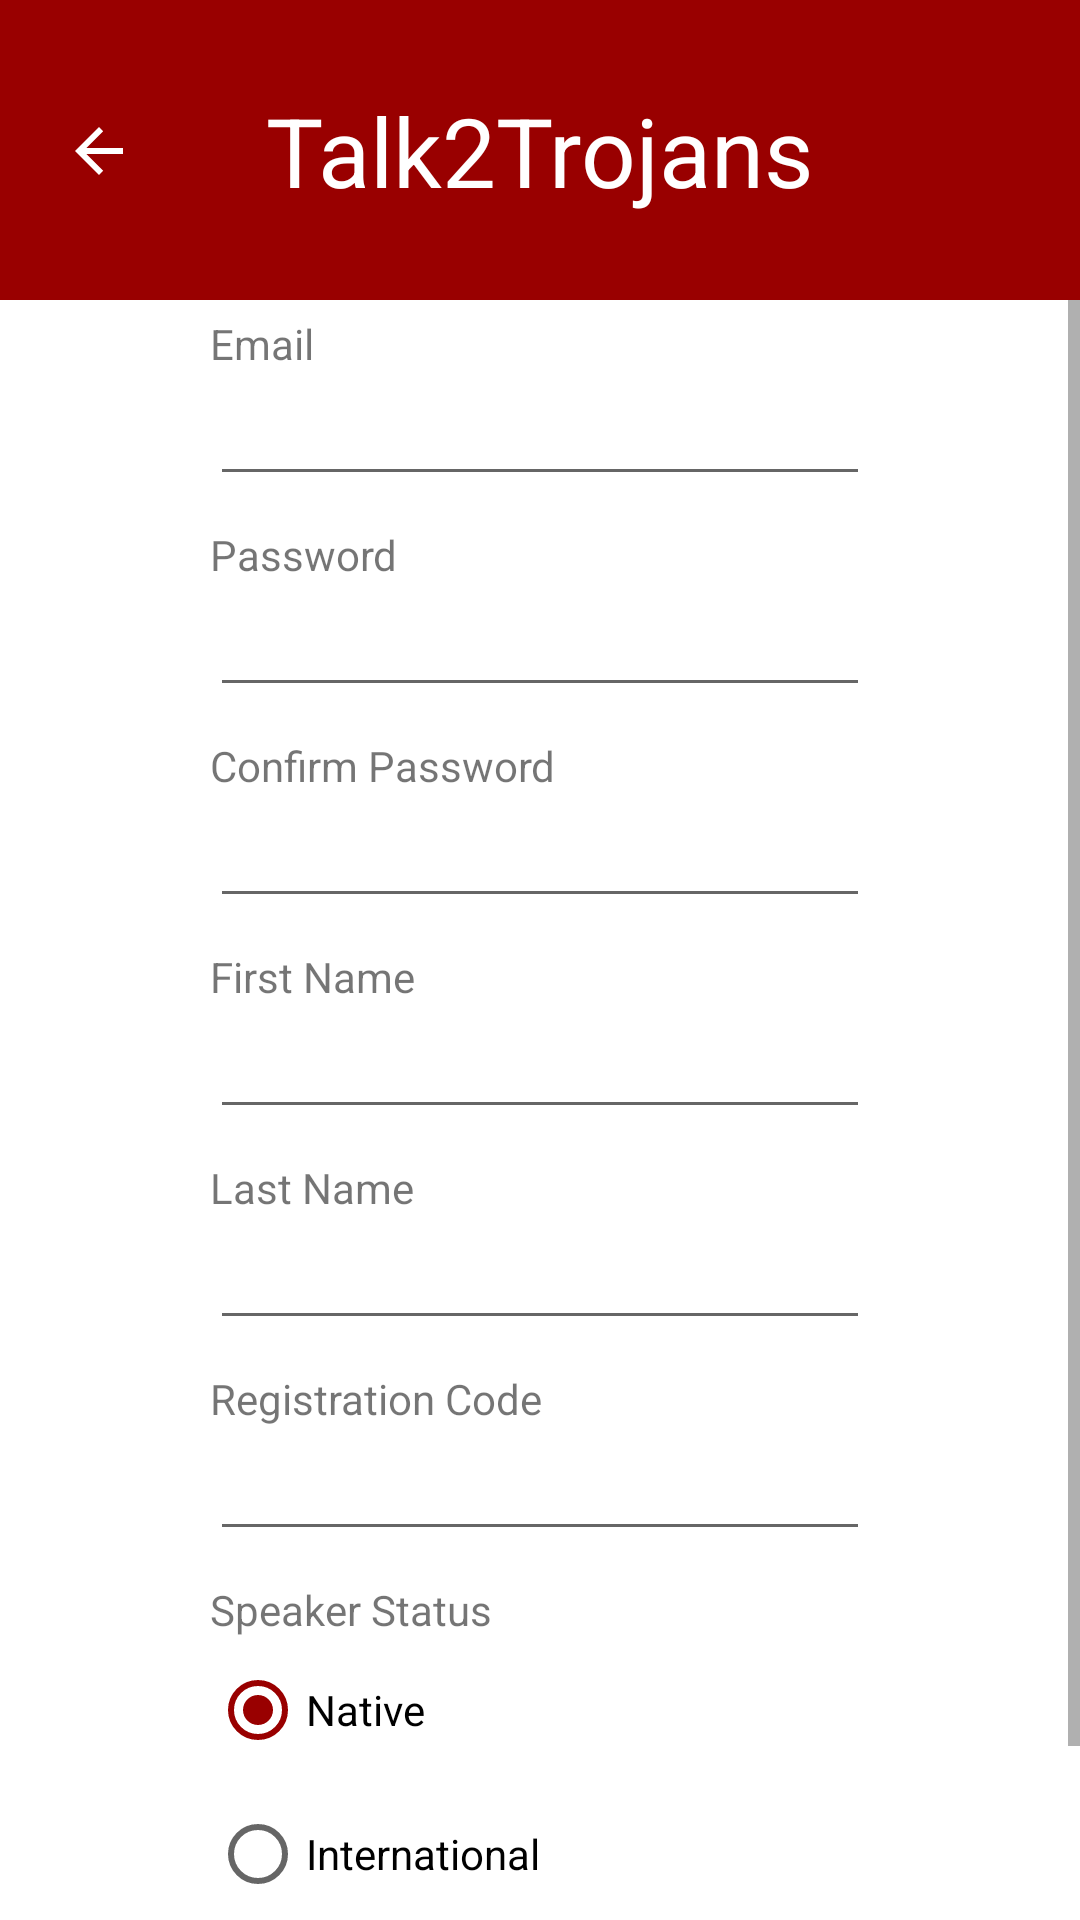

Layout XML and referenced resources for this Android screen:
<!-- AndroidManifest.xml: application theme Theme.310FinalProject -->
<!-- res/layout/register.xml -->
<?xml version="1.0" encoding="utf-8"?>
<androidx.constraintlayout.widget.ConstraintLayout xmlns:android="http://schemas.android.com/apk/res/android"
    xmlns:app="http://schemas.android.com/apk/res-auto"
    xmlns:tools="http://schemas.android.com/tools"
    android:layout_width="match_parent"
    android:layout_height="match_parent"
    tools:context=".RegisterActivity">

    <androidx.constraintlayout.widget.ConstraintLayout
        android:id="@+id/constraintLayout2"
        android:layout_width="fill_parent"
        android:layout_height="100dp"
        android:background="#990000"
        app:layout_constraintEnd_toEndOf="parent"
        app:layout_constraintStart_toStartOf="parent"
        app:layout_constraintTop_toTopOf="parent">

        <TextView
            android:id="@+id/appname_textview"
            android:layout_width="wrap_content"
            android:layout_height="wrap_content"
            android:text="Talk2Trojans"
            android:textColor="@color/white"
            android:textSize="32dp"
            app:layout_constraintBottom_toBottomOf="parent"
            app:layout_constraintEnd_toEndOf="parent"
            app:layout_constraintStart_toStartOf="parent"
            app:layout_constraintTop_toTopOf="parent"
            tools:layout_editor_absoluteX="176dp"
            tools:layout_editor_absoluteY="42dp" />

        <ImageButton
            android:id="@+id/back_button"
            android:layout_width="66dp"
            android:layout_height="59dp"
            android:background="?attr/selectableItemBackgroundBorderless"
            android:src="?attr/homeAsUpIndicator"
            app:layout_constraintBottom_toBottomOf="parent"
            app:layout_constraintStart_toStartOf="parent"
            app:layout_constraintTop_toTopOf="parent"
            app:tint="@color/white" />
    </androidx.constraintlayout.widget.ConstraintLayout>

    <ScrollView
        android:layout_width="0dp"
        android:layout_height="0dp"
        android:fillViewport="true"
        app:layout_constraintBottom_toBottomOf="parent"
        app:layout_constraintEnd_toEndOf="parent"
        app:layout_constraintStart_toStartOf="parent"
        app:layout_constraintTop_toBottomOf="@+id/constraintLayout2">

        <LinearLayout
            android:layout_width="match_parent"
            android:layout_height="wrap_content"
            android:layout_marginHorizontal="70dp"
            android:gravity="center"
            android:orientation="vertical">

            <LinearLayout
                android:layout_width="match_parent"
                android:layout_height="wrap_content"
                android:orientation="vertical"
                android:layout_marginVertical="5dp">

                <TextView
                    android:id="@+id/email_textview"
                    android:layout_width="wrap_content"
                    android:layout_height="wrap_content"
                    android:text="Email" />

                <EditText
                    android:id="@+id/email_textbox"
                    android:layout_width="match_parent"
                    android:layout_height="wrap_content"
                    android:inputType="textEmailAddress" />
            </LinearLayout>

            <LinearLayout
                android:layout_width="match_parent"
                android:layout_height="wrap_content"
                android:orientation="vertical"
                android:layout_marginVertical="5dp">

                <TextView
                    android:id="@+id/password_textview"
                    android:layout_width="wrap_content"
                    android:layout_height="wrap_content"
                    android:text="Password" />

                <EditText
                    android:id="@+id/password_textbox"
                    android:layout_width="match_parent"
                    android:layout_height="wrap_content"
                    android:ems="10"
                    android:inputType="textPassword" />
            </LinearLayout>

            <LinearLayout
                android:layout_width="match_parent"
                android:layout_height="wrap_content"
                android:orientation="vertical"
                android:layout_marginVertical="5dp">

                <TextView
                    android:id="@+id/confirm_password_textview"
                    android:layout_width="wrap_content"
                    android:layout_height="wrap_content"
                    android:text="Confirm Password" />

                <EditText
                    android:id="@+id/confirm_password_textbox"
                    android:layout_width="match_parent"
                    android:layout_height="wrap_content"
                    android:inputType="textPassword" />
            </LinearLayout>

            <LinearLayout
                android:layout_width="match_parent"
                android:layout_height="wrap_content"
                android:orientation="vertical"
                android:layout_marginVertical="5dp">

                <TextView
                    android:id="@+id/first_name_textview"
                    android:layout_width="wrap_content"
                    android:layout_height="wrap_content"
                    android:text="First Name" />

                <EditText
                    android:id="@+id/first_name_textbox"
                    android:layout_width="match_parent"
                    android:layout_height="wrap_content" />
            </LinearLayout>

            <LinearLayout
                android:layout_width="match_parent"
                android:layout_height="wrap_content"
                android:orientation="vertical"
                android:layout_marginVertical="5dp">

                <TextView
                    android:id="@+id/last_name_textview"
                    android:layout_width="wrap_content"
                    android:layout_height="wrap_content"
                    android:text="Last Name" />

                <EditText
                    android:id="@+id/last_name_textbox"
                    android:layout_width="match_parent"
                    android:layout_height="wrap_content" />
            </LinearLayout>

            <LinearLayout
                android:layout_width="match_parent"
                android:layout_height="wrap_content"
                android:orientation="vertical"
                android:layout_marginVertical="5dp">

                <TextView
                    android:id="@+id/reg_code_textview"
                    android:layout_width="wrap_content"
                    android:layout_height="wrap_content"
                    android:text="Registration Code" />

                <EditText
                    android:id="@+id/reg_code_textbox"
                    android:layout_width="match_parent"
                    android:layout_height="wrap_content" />
            </LinearLayout>

            <LinearLayout
                android:layout_width="match_parent"
                android:layout_height="wrap_content"
                android:orientation="vertical"
                android:layout_marginVertical="5dp">

                <TextView
                    android:id="@+id/speaker_status_textview"
                    android:layout_width="wrap_content"
                    android:layout_height="wrap_content"
                    android:text="Speaker Status" />

                <RadioGroup
                    android:id="@+id/radioGroup"
                    android:layout_width="match_parent"
                    android:layout_height="match_parent">

                    <RadioButton
                        android:id="@+id/radioButton"
                        android:layout_width="match_parent"
                        android:layout_height="wrap_content"
                        android:checked="true"
                        android:text="Native" />

                    <RadioButton
                        android:id="@+id/radioButton2"
                        android:layout_width="match_parent"
                        android:layout_height="wrap_content"
                        android:text="International" />
                </RadioGroup>
            </LinearLayout>

            <Button
                android:id="@+id/register_button"
                android:layout_width="wrap_content"
                android:layout_height="wrap_content"
                android:backgroundTint="#990000"
                android:text="Register"
                android:layout_marginVertical="5dp"/>

        </LinearLayout>

    </ScrollView>

</androidx.constraintlayout.widget.ConstraintLayout>
<!-- resources referenced by this layout -->
<resources>
  <style name="Theme.310FinalProject" parent="Theme.MaterialComponents.DayNight.NoActionBar">
          
          <item name="colorPrimary">#990000</item>
          <item name="colorPrimaryVariant">#991100</item>
          <item name="colorOnPrimary">@color/white</item>
          
          <item name="colorSecondary">#990000</item>
          <item name="colorSecondaryVariant">#991100</item>
          <item name="colorOnSecondary">@color/white</item>
          
          <item name="android:statusBarColor" tools:targetApi="l">?attr/colorPrimaryVariant</item>
          
      </style>
  <!-- not gathered from this repository: default colours our renderer supplied (Android Studio template values) -->
  <color name="white">#FFFFFFFF</color>
</resources>
